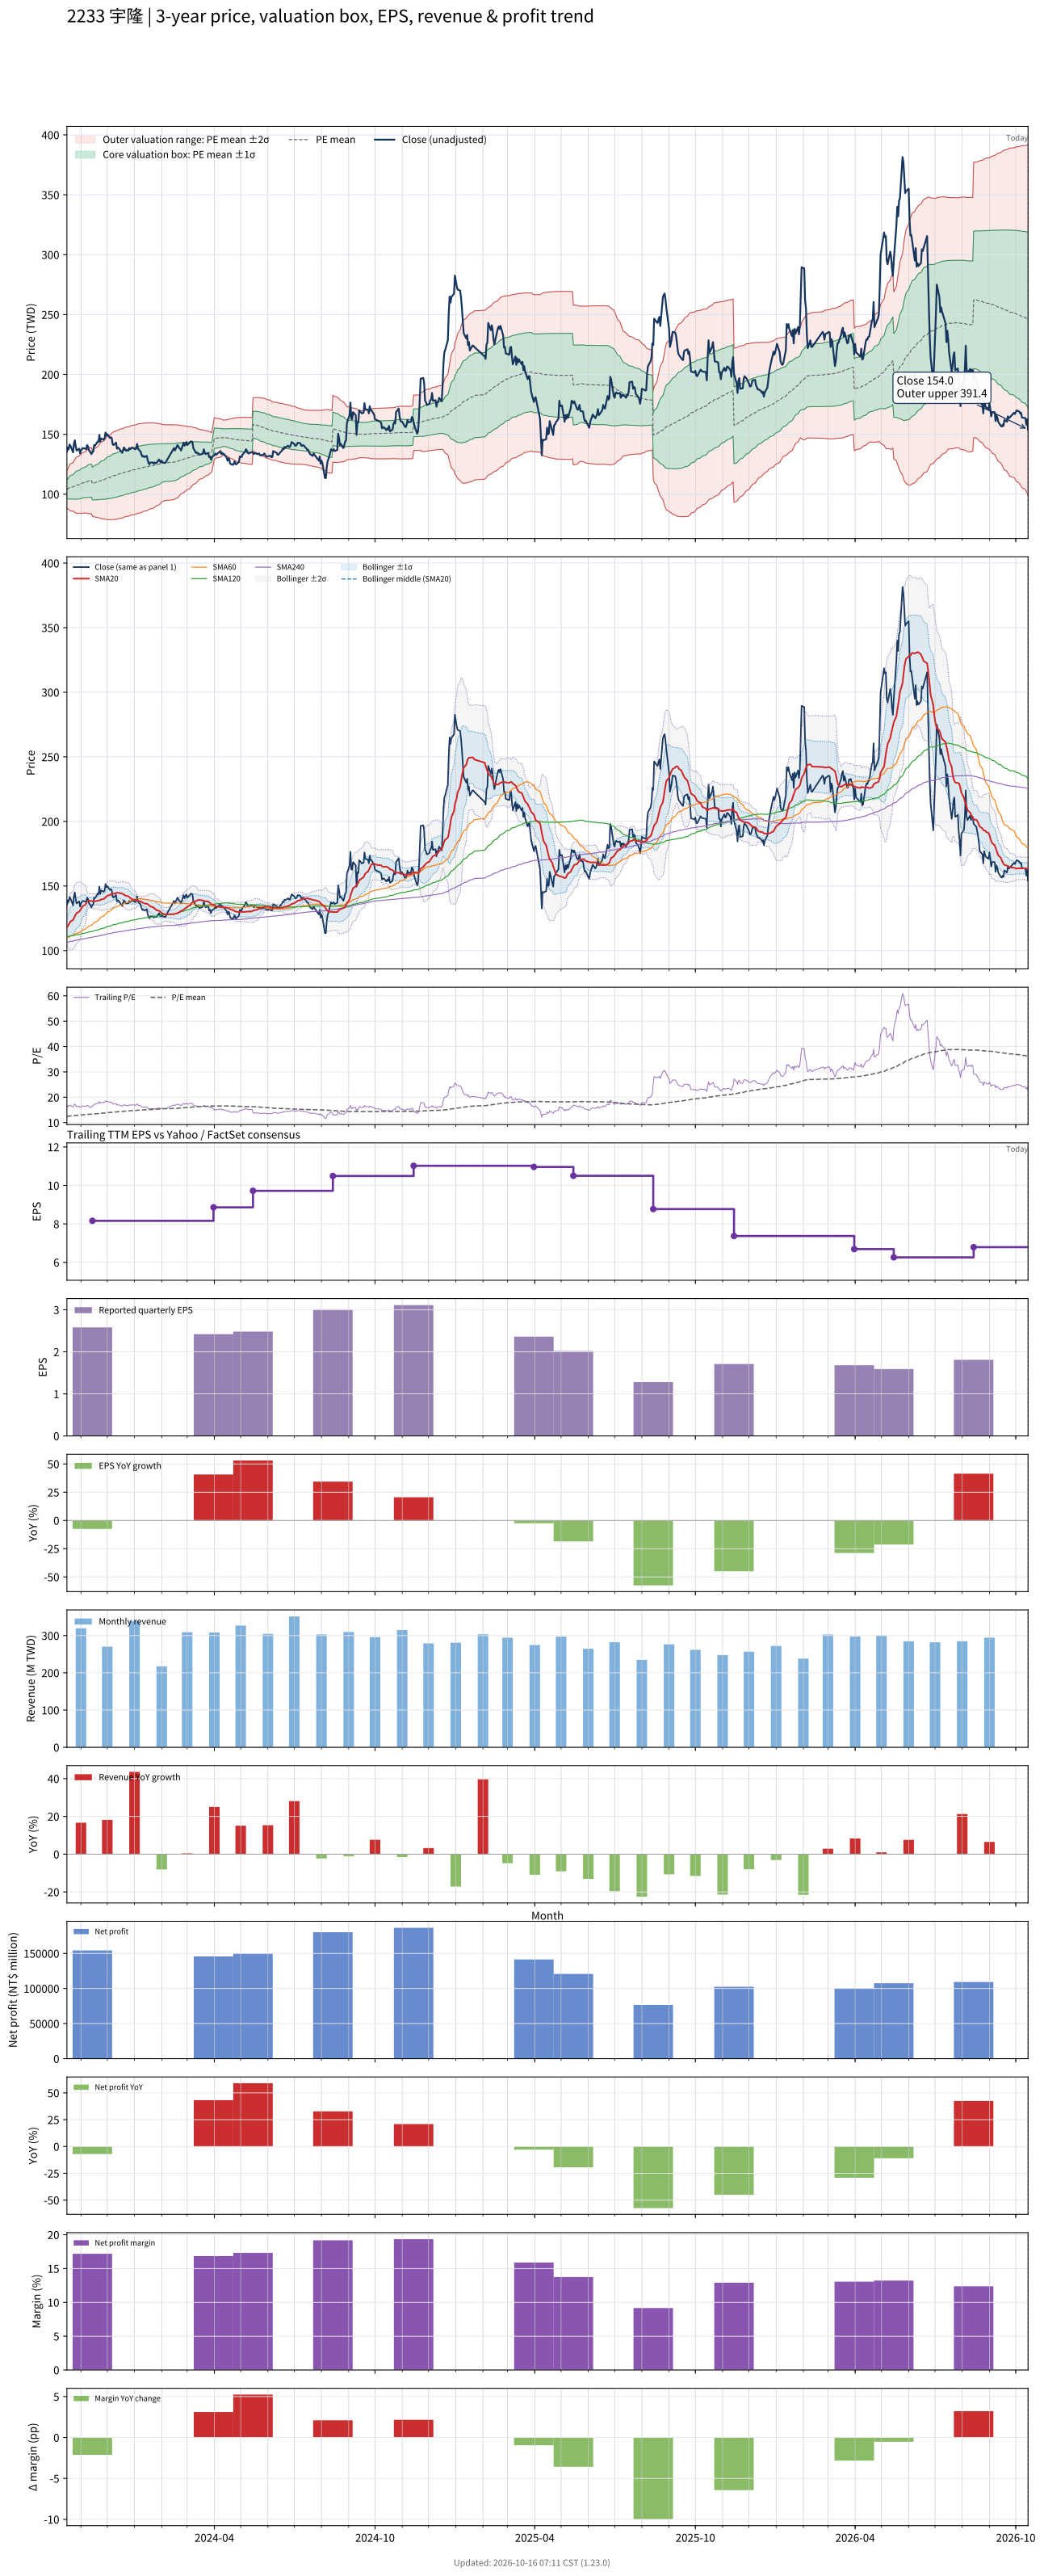

The table this chart was drawn from, first rows:
# chart-version: skill-stock-dynamic-val…
date, close, available_date, period_end, eps, ttm_eps, pe, pe_mean, pe_std, price_m2, price_m1, price_mean, price_p1, price_p2, forward_eps, forward_pe, forward_pe_mean, forward_pe_std, forward_price_m2, forward_price_m1, forward_price_mean, forward_price_p1, forward_price_p2, sma20
2023-10-16, 135.5, 2023-08-14, 2023-06-30, 2.24, 8.37, 16.19, 12.45, 0.9391, 88.47, 96.33, 104.2, 112, 119.9, , , , , , , , , , 117.8
2023-10-17, 139, 2023-08-14, 2023-06-30, 2.24, 8.37, 16.61, 12.49, 1.004, 87.78, 96.18, 104.6, 113, 121.4, , , , , , , , , , 119
2023-10-18, 137.5, 2023-08-14, 2023-06-30, 2.24, 8.37, 16.43, 12.54, 1.058, 87.23, 96.09, 104.9, 113.8, 122.7, , , , , , , , , , 120
2023-10-19, 141.5, 2023-08-14, 2023-06-30, 2.24, 8.37, 16.91, 12.59, 1.121, 86.59, 95.98, 105.4, 114.7, 124.1, , , , , , , , , , 121.1
2023-10-20, 140.5, 2023-08-14, 2023-06-30, 2.24, 8.37, 16.79, 12.64, 1.176, 86.08, 95.92, 105.8, 115.6, 125.4, , , , , , , , , , 122.5
2023-10-23, 135, 2023-08-14, 2023-06-30, 2.24, 8.37, 16.13, 12.68, 1.209, 85.89, 96, 106.1, 116.2, 126.4, , , , , , , , , , 123.6
2023-10-24, 142, 2023-08-14, 2023-06-30, 2.24, 8.37, 16.97, 12.73, 1.263, 85.39, 95.95, 106.5, 117.1, 127.7, , , , , , , , , , 125.1
2023-10-25, 145, 2023-08-14, 2023-06-30, 2.24, 8.37, 17.32, 12.77, 1.327, 84.69, 95.8, 106.9, 118, 129.1, , , , , , , , , , 126.7
2023-10-26, 140, 2023-08-14, 2023-06-30, 2.24, 8.37, 16.73, 12.81, 1.372, 84.29, 95.77, 107.3, 118.7, 130.2, , , , , , , , , , 127.9
2023-10-27, 136.5, 2023-08-14, 2023-06-30, 2.24, 8.37, 16.31, 12.85, 1.403, 84.1, 95.84, 107.6, 119.3, 131.1, , , , , , , , , , 129
2023-10-30, 138, 2023-08-14, 2023-06-30, 2.24, 8.37, 16.49, 12.9, 1.433, 83.97, 95.97, 108, 120, 132, , , , , , , , , , 130.1
2023-10-31, 134, 2023-08-14, 2023-06-30, 2.24, 8.37, 16.01, 12.94, 1.451, 84.02, 96.17, 108.3, 120.5, 132.6, , , , , , , , , , 131
2023-11-01, 136.5, 2023-08-14, 2023-06-30, 2.24, 8.37, 16.31, 12.98, 1.471, 84.05, 96.37, 108.7, 121, 133.3, , , , , , , , , , 132
2023-11-02, 137.5, 2023-08-14, 2023-06-30, 2.24, 8.37, 16.43, 13.03, 1.491, 84.11, 96.59, 109.1, 121.6, 134, , , , , , , , , , 133.2
2023-11-03, 138.5, 2023-08-14, 2023-06-30, 2.24, 8.37, 16.55, 13.08, 1.508, 84.25, 96.87, 109.5, 122.1, 134.7, , , , , , , , , , 134.4
2023-11-06, 138, 2023-08-14, 2023-06-30, 2.24, 8.37, 16.49, 13.13, 1.522, 84.41, 97.16, 109.9, 122.6, 135.4, , , , , , , , , , 135.5
2023-11-07, 137.5, 2023-08-14, 2023-06-30, 2.24, 8.37, 16.43, 13.17, 1.549, 84.28, 97.24, 110.2, 123.2, 136.1, , , , , , , , , , 136.6
2023-11-08, 141, 2023-08-14, 2023-06-30, 2.24, 8.37, 16.85, 13.21, 1.582, 84.04, 97.29, 110.5, 123.8, 137, , , , , , , , , , 137.8
2023-11-09, 140, 2023-08-14, 2023-06-30, 2.24, 8.37, 16.73, 13.24, 1.612, 83.84, 97.34, 110.8, 124.3, 137.8, , , , , , , , , , 138.4
2023-11-10, 137, 2023-08-14, 2023-06-30, 2.24, 8.37, 16.37, 13.27, 1.636, 83.72, 97.41, 111.1, 124.8, 138.5, , , , , , , , , , 138.5
2023-11-13, 133.5, 2023-08-14, 2023-06-30, 2.24, 8.37, 15.95, 13.3, 1.652, 83.71, 97.53, 111.4, 125.2, 139, , , , , , , , , , 138.4
2023-11-14, 135.5, 2023-11-14, 2023-09-30, 2.58, 8.16, 16.61, 13.34, 1.677, 81.47, 95.16, 108.8, 122.5, 136.2, , , , , , , , , , 138.2
2023-11-15, 135.5, 2023-11-14, 2023-09-30, 2.58, 8.16, 16.61, 13.37, 1.701, 81.36, 95.24, 109.1, 123, 136.9, , , , , , , , , , 138.2
2023-11-16, 141, 2023-11-14, 2023-09-30, 2.58, 8.16, 17.28, 13.41, 1.737, 81.1, 95.27, 109.4, 123.6, 137.8, , , , , , , , , , 138.1
2023-11-17, 140.5, 2023-11-14, 2023-09-30, 2.58, 8.16, 17.22, 13.45, 1.769, 80.89, 95.32, 109.8, 124.2, 138.6, , , , , , , , , , 138.1
2023-11-20, 144, 2023-11-14, 2023-09-30, 2.58, 8.16, 17.65, 13.5, 1.807, 80.64, 95.38, 110.1, 124.9, 139.6, , , , , , , , , , 138.6
2023-11-21, 143.5, 2023-11-14, 2023-09-30, 2.58, 8.16, 17.59, 13.54, 1.842, 80.41, 95.44, 110.5, 125.5, 140.5, , , , , , , , , , 138.7
2023-11-22, 149.5, 2023-11-14, 2023-09-30, 2.58, 8.16, 18.32, 13.59, 1.89, 80.04, 95.46, 110.9, 126.3, 141.7, , , , , , , , , , 138.9
2023-11-23, 144, 2023-11-14, 2023-09-30, 2.58, 8.16, 17.65, 13.63, 1.922, 79.87, 95.55, 111.2, 126.9, 142.6, , , , , , , , , , 139.1
2023-11-24, 146.5, 2023-11-14, 2023-09-30, 2.58, 8.16, 17.95, 13.68, 1.96, 79.62, 95.61, 111.6, 127.6, 143.6, , , , , , , , , , 139.6
2023-11-27, 145.5, 2023-11-14, 2023-09-30, 2.58, 8.16, 17.83, 13.72, 1.993, 79.45, 95.71, 112, 128.2, 144.5, , , , , , , , , , 139.9
2023-11-28, 147, 2023-11-14, 2023-09-30, 2.58, 8.16, 18.01, 13.77, 2.027, 79.28, 95.82, 112.4, 128.9, 145.4, , , , , , , , , , 140.6
2023-11-29, 151.5, 2023-11-14, 2023-09-30, 2.58, 8.16, 18.57, 13.82, 2.069, 79.03, 95.91, 112.8, 129.7, 146.5, , , , , , , , , , 141.3
2023-11-30, 149, 2023-11-14, 2023-09-30, 2.58, 8.16, 18.26, 13.87, 2.103, 78.88, 96.04, 113.2, 130.4, 147.5, , , , , , , , , , 141.9
2023-12-01, 150, 2023-11-14, 2023-09-30, 2.58, 8.16, 18.38, 13.92, 2.136, 78.76, 96.19, 113.6, 131.1, 148.5, , , , , , , , , , 142.5
2023-12-04, 147, 2023-11-14, 2023-09-30, 2.58, 8.16, 18.01, 13.97, 2.163, 78.72, 96.37, 114, 131.7, 149.3, , , , , , , , , , 142.9
2023-12-05, 147.5, 2023-11-14, 2023-09-30, 2.58, 8.16, 18.08, 14.02, 2.189, 78.69, 96.55, 114.4, 132.3, 150.1, , , , , , , , , , 143.4
2023-12-06, 147, 2023-11-14, 2023-09-30, 2.58, 8.16, 18.01, 14.07, 2.214, 78.66, 96.73, 114.8, 132.9, 150.9, , , , , , , , , , 143.8
2023-12-07, 142, 2023-11-14, 2023-09-30, 2.58, 8.16, 17.4, 14.11, 2.229, 78.75, 96.94, 115.1, 133.3, 151.5, , , , , , , , , , 143.8
2023-12-08, 141, 2023-11-14, 2023-09-30, 2.58, 8.16, 17.28, 14.15, 2.242, 78.88, 97.17, 115.5, 133.8, 152.1, , , , , , , , , , 144.1
2023-12-11, 143, 2023-11-14, 2023-09-30, 2.58, 8.16, 17.52, 14.19, 2.257, 78.98, 97.4, 115.8, 134.2, 152.7, , , , , , , , , , 144.5
2023-12-12, 138, 2023-11-14, 2023-09-30, 2.58, 8.16, 16.91, 14.23, 2.264, 79.17, 97.65, 116.1, 134.6, 153.1, , , , , , , , , , 144.7
2023-12-13, 139, 2023-11-14, 2023-09-30, 2.58, 8.16, 17.03, 14.27, 2.271, 79.38, 97.92, 116.5, 135, 153.5, , , , , , , , , , 144.8
2023-12-14, 138.5, 2023-11-14, 2023-09-30, 2.58, 8.16, 16.97, 14.31, 2.277, 79.6, 98.18, 116.8, 135.4, 153.9, , , , , , , , , , 144.7
2023-12-15, 137.5, 2023-11-14, 2023-09-30, 2.58, 8.16, 16.85, 14.35, 2.281, 79.86, 98.47, 117.1, 135.7, 154.3, , , , , , , , , , 144.6
2023-12-18, 134.5, 2023-11-14, 2023-09-30, 2.58, 8.16, 16.48, 14.38, 2.28, 80.17, 98.78, 117.4, 136, 154.6, , , , , , , , , , 144.1
2023-12-19, 137, 2023-11-14, 2023-09-30, 2.58, 8.16, 16.79, 14.42, 2.282, 80.44, 99.06, 117.7, 136.3, 154.9, , , , , , , , , , 143.8
2023-12-20, 139, 2023-11-14, 2023-09-30, 2.58, 8.16, 17.03, 14.46, 2.285, 80.72, 99.37, 118, 136.7, 155.3, , , , , , , , , , 143.2
2023-12-21, 138, 2023-11-14, 2023-09-30, 2.58, 8.16, 16.91, 14.5, 2.287, 81, 99.66, 118.3, 137, 155.7, , , , , , , , , , 142.9
2023-12-22, 136.5, 2023-11-14, 2023-09-30, 2.58, 8.16, 16.73, 14.54, 2.289, 81.27, 99.94, 118.6, 137.3, 156, , , , , , , , , , 142.4
2023-12-25, 136.5, 2023-11-14, 2023-09-30, 2.58, 8.16, 16.73, 14.57, 2.288, 81.57, 100.2, 118.9, 137.6, 156.3, , , , , , , , , , 142
2023-12-26, 138.5, 2023-11-14, 2023-09-30, 2.58, 8.16, 16.97, 14.61, 2.29, 81.85, 100.5, 119.2, 137.9, 156.6, , , , , , , , , , 141.6
2023-12-27, 137.5, 2023-11-14, 2023-09-30, 2.58, 8.16, 16.85, 14.65, 2.289, 82.17, 100.9, 119.5, 138.2, 156.9, , , , , , , , , , 140.8
2023-12-28, 138, 2023-11-14, 2023-09-30, 2.58, 8.16, 16.91, 14.69, 2.287, 82.53, 101.2, 119.9, 138.5, 157.2, , , , , , , , , , 140.3
2023-12-29, 139, 2023-11-14, 2023-09-30, 2.58, 8.16, 17.03, 14.73, 2.288, 82.82, 101.5, 120.2, 138.8, 157.5, , , , , , , , , , 139.8
2024-01-02, 137.5, 2023-11-14, 2023-09-30, 2.58, 8.16, 16.85, 14.76, 2.287, 83.14, 101.8, 120.5, 139.1, 157.8, , , , , , , , , , 139.3
2024-01-03, 138.5, 2023-11-14, 2023-09-30, 2.58, 8.16, 16.97, 14.8, 2.285, 83.49, 102.1, 120.8, 139.4, 158.1, , , , , , , , , , 138.8
2024-01-04, 142, 2023-11-14, 2023-09-30, 2.58, 8.16, 17.4, 14.84, 2.286, 83.81, 102.5, 121.1, 139.8, 158.4, , , , , , , , , , 138.6
2024-01-05, 138, 2023-11-14, 2023-09-30, 2.58, 8.16, 16.91, 14.88, 2.284, 84.15, 102.8, 121.4, 140.1, 158.7, , , , , , , , , , 138.4
... 670 more rows
